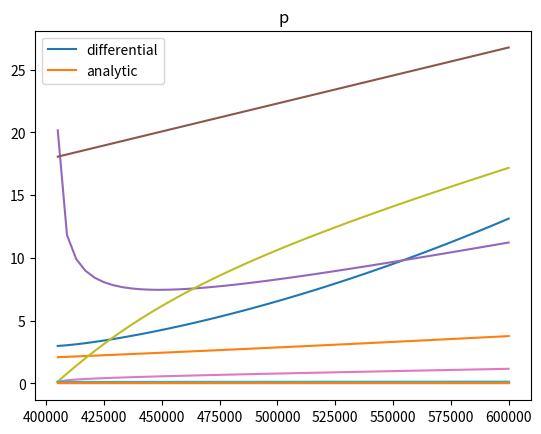

The script that saved this image:
"""
alternate version of frazil_plume_del_rho.py
using only dominant terms in differential equations
"""

import numpy as np
import math
from scipy.integrate import odeint
from scipy.integrate import quad
from scipy.optimize import fsolve
import matplotlib.pyplot as plt

"""
defines all the constants that will be
used throughout various functions and formulas
"""

T_s = -5 #background ice temperature
E_0 = 3.6e-2 #max entrainment coefficient
C_d = 2.5e-3 #drag coefficient
St = 1.1e-3 #heat transfer coefficient
St_m = 3.1e-5 #salt transfer coefficient
tau = 5.73e-2 #seawater freezing point slope
T_m = 8.32e-2 #freezing point offset
lamda = 7.61e-4 #depth dependence of freezing point
L = 3.35e5 #latent heat of fusion for ice
c_s = 2.009e3 #specific heat capacity for ice
c_l = 3.974e3 #specific heat capacity for seawater
beta_s = 7.86e-4 #haline contraction coefficient
beta_T = 3.87e-5 #thermal expansion coefficient
g = 9.81 #gravitational acceleration
S_s = 0 #salt concentration in ice
#I am choosing theta arbitrarily
#theta = 0.1
sin_theta = 1115/600e3
#S_a = 35 #ambient water salinity - specified in get_S_a(z) instead
#I don't know rho_a, rho_l, rho_s
rho_s = 916.8
nu = 1.95e-6
#T_a = 1 #ambient water temperature - specified in get_T_a(z) instead
D = -1400 #start depth
U_T = 0 #tide velocity
get_R = 5e-3 #global variable for radius set by later code
my_precipitation = True #chooses between Stokes and Jenkins drag
Jenkins_ambient = True #chooses between ideal and Amery ice shelf conditions

#provides linear structure of density
rho_l = 1028

"""
functions which can be changed to specify different
temperature/salinity stratifications
"""
#integrates derivative to find T_a as a function of depth
#starting from known T_a at D
def get_T_a(z):
    integral, error = quad(get_d_T_a_dz, D, z)
    if Jenkins_ambient:
        T_a = -1.9 + integral
    else:
        T_a = -2.05 + integral
    return T_a

#integrates derivative to find S_a as a function of depth
#starting from known S_a at D
def get_S_a(z):
    integral, error = quad(get_d_S_a_dz, D, z)
    if Jenkins_ambient:
        S_a = 34.5 + integral
    else:
        S_a = 34.65
    return S_a

#calculates rho_a as a function of T_a and S_a (which depend on depth)
def get_rho_a(z):
    S_a = get_S_a(z)
    T_a = get_T_a(z)
    return 1000 + rho_l * (beta_s * S_a + beta_T * (4 - T_a))

#specifies rate of change of T_a with depth
def get_d_T_a_dz(z):
    if Jenkins_ambient:
        return (-2.18 + 1.9) / 1115
    else:
        return (-1.85 + 2.05) / 1115

#specifies rate of change of S_a with depth
def get_d_S_a_dz(z):
    if Jenkins_ambient:
        return (34.71 - 34.5) / 1115
    else:
        return (34.35 - 34.65) / 1115

#calculates rate of change of rho_a with depth
def get_d_rho_a_dz(z):
    return rho_l * (beta_s * get_d_S_a_dz(z) - beta_T * get_d_T_a_dz(z))

#calculates depth at center of plume as a function of distance along shelf
def get_z(H, s):
    return D + s * sin_theta - H / 2

#numerator of coefficient of X in dY/ds
def get_A(z):
    S_a = get_S_a(z)
    d_rho_a_dz = get_d_rho_a_dz(z)
    return 1 / rho_l * d_rho_a_dz - beta_s * S_a * c_l / L * lamda * sin_theta

#numerator of coefficient of Y^1/3 in dY/ds
def get_B(z):
    S_a = get_S_a(z)
    del_T_a = get_del_T_a(z)
    return beta_s * S_a * c_l / L * del_T_a

#denominator of coefficients in dY/ds
def get_C(z):
    E = E_0 * sin_theta
    return C_d / E ** 3 / g / sin_theta

#calculates plume thickness
def get_H(y):
    E = E_0 * sin_theta
    X = get_X(y)
    Y = get_Y(y)
    return E * X / Y ** (1/3)

#calculates plume velocity
def get_U(y):
    E = E_0 * sin_theta
    Y = get_Y(y)
    return Y ** (1/3) / E

#calculates density deficit
def get_del_rho(y):
    U = get_U(y)
    H = get_H(y)
    return rho_l * C_d / g / sin_theta * U ** 2 / H

#calculates liquidus temperature
def get_T_L(S, z):
    return T_m + lamda * z - tau * (S - S_s)

def get_del_T_a(z):
    T_a = get_T_a(z)
    S_a = get_S_a(z)
    return T_a - get_T_L(S_a, z)

#calculates precipitation
def get_p(y, z):
    E = E_0 * sin_theta
    U = get_U(y)
    del_T_a = get_del_T_a(z)
    X = get_X(y)
    return c_l / L * (E * U * del_T_a - lamda * X * sin_theta)

#HU = X = y[0]
def get_X(y):
    return y[0]

#(dX/ds) ^ 3 = Y = y[1]
def get_Y(y):
    return y[1]

def derivative(y, s):
    X = get_X(y) #HU
    Y = get_Y(y) #(dX/ds) ^ 3
    z = get_z(get_H(y), s)
    dX = Y ** (1/3)
    dY = get_A(z) / get_C(z) * X + get_B(z) / get_C(z) * Y ** (1/3)
    return [dX, dY]

def basic_arrays_from_y(s, y):
    X_diff = []
    Y_diff = []
    H_diff = []
    U_diff = []
    del_rho_diff = []
    p_diff = []
    for (vect, s0) in zip(y, s):
        z = get_z(get_H(vect), s0)
        X_diff.append(get_X(vect))
        Y_diff.append(get_Y(vect))
        H_diff.append(get_H(vect))
        U_diff.append(get_U(vect))
        del_rho_diff.append(get_del_rho(vect))
        p_diff.append(get_p(vect, z))
    return X_diff, Y_diff, H_diff, U_diff, del_rho_diff, p_diff

def basic_arrays_from_XY(s, X2, Y2):
    H_diff = []
    U_diff = []
    del_rho_diff = []
    p_diff = []
    for (s0, x, y) in zip(s, X2, Y2):
        vect = [x, y]
        z = get_z(get_H(vect), s0)
        H_diff.append(get_H(vect))
        U_diff.append(get_U(vect))
        del_rho_diff.append(get_del_rho(vect))
        p_diff.append(get_p(vect, z))
    return H_diff, U_diff, del_rho_diff, p_diff

def basic_plot(s, data, title):
    plt.plot(s, data)
    plt.title(title)
    plt.show()

def plot_pairs(s, data, title):
    for row in data:
        plt.plot(s, row)
    plt.legend(["differential", "analytic"])
    plt.title(title)
    plt.show()

s = np.linspace(405e3, 600e3)
y0 = [2.988119957536042, (9.915198356958679e-6) ** 3]
y = odeint(derivative, y0, s)

z0 = get_z(20.1614953, 405e3)

X0 = (2/3) ** (3/2) * math.sqrt(get_B(z0) / get_C(z0))
Y0 = (3/2 * X0) ** 3
X2 = []
Y2 = []
for s0 in s:
    X2.append(X0 * s0 ** (3/2))
    Y2.append(Y0 * s0 ** (3/2))

X_diff, Y_diff, H_diff, U_diff, del_rho_diff, p_diff = basic_arrays_from_y(s, y)
H2, U2, del_rho2, p2 = basic_arrays_from_XY(s, X2, Y2)

print([X_diff[0], Y_diff[0]])
print([H_diff[0], U_diff[0], del_rho_diff[0]])

#all_arrays = [H_diff, U_diff, del_rho_diff, p_diff]
# all_titles = ["H", "U", "delta rho", "p"]
all_arrays = [[X_diff, X2], [Y_diff, Y2], [H_diff, H2], [U_diff, U2], [del_rho_diff, del_rho2], [p_diff, p2]]
all_titles = ["X", "Y", "H", "U", "delta rho", "p"]

# for data, title in zip(all_arrays, all_titles):
#     basic_plot(s, data, title)

# plt.plot(s, X_diff, label="differential")
# plt.plot(s, X2, label="analytic")
# plt.title("X")
# plt.legend()
# plt.show()

# plt.plot(s, Y_diff, label="differential")
# plt.plot(s, Y2, label="analytic")
# plt.title("Y")
# plt.legend()
# plt.show()

for data, title in zip(all_arrays, all_titles):
    plot_pairs(s, data, title)

